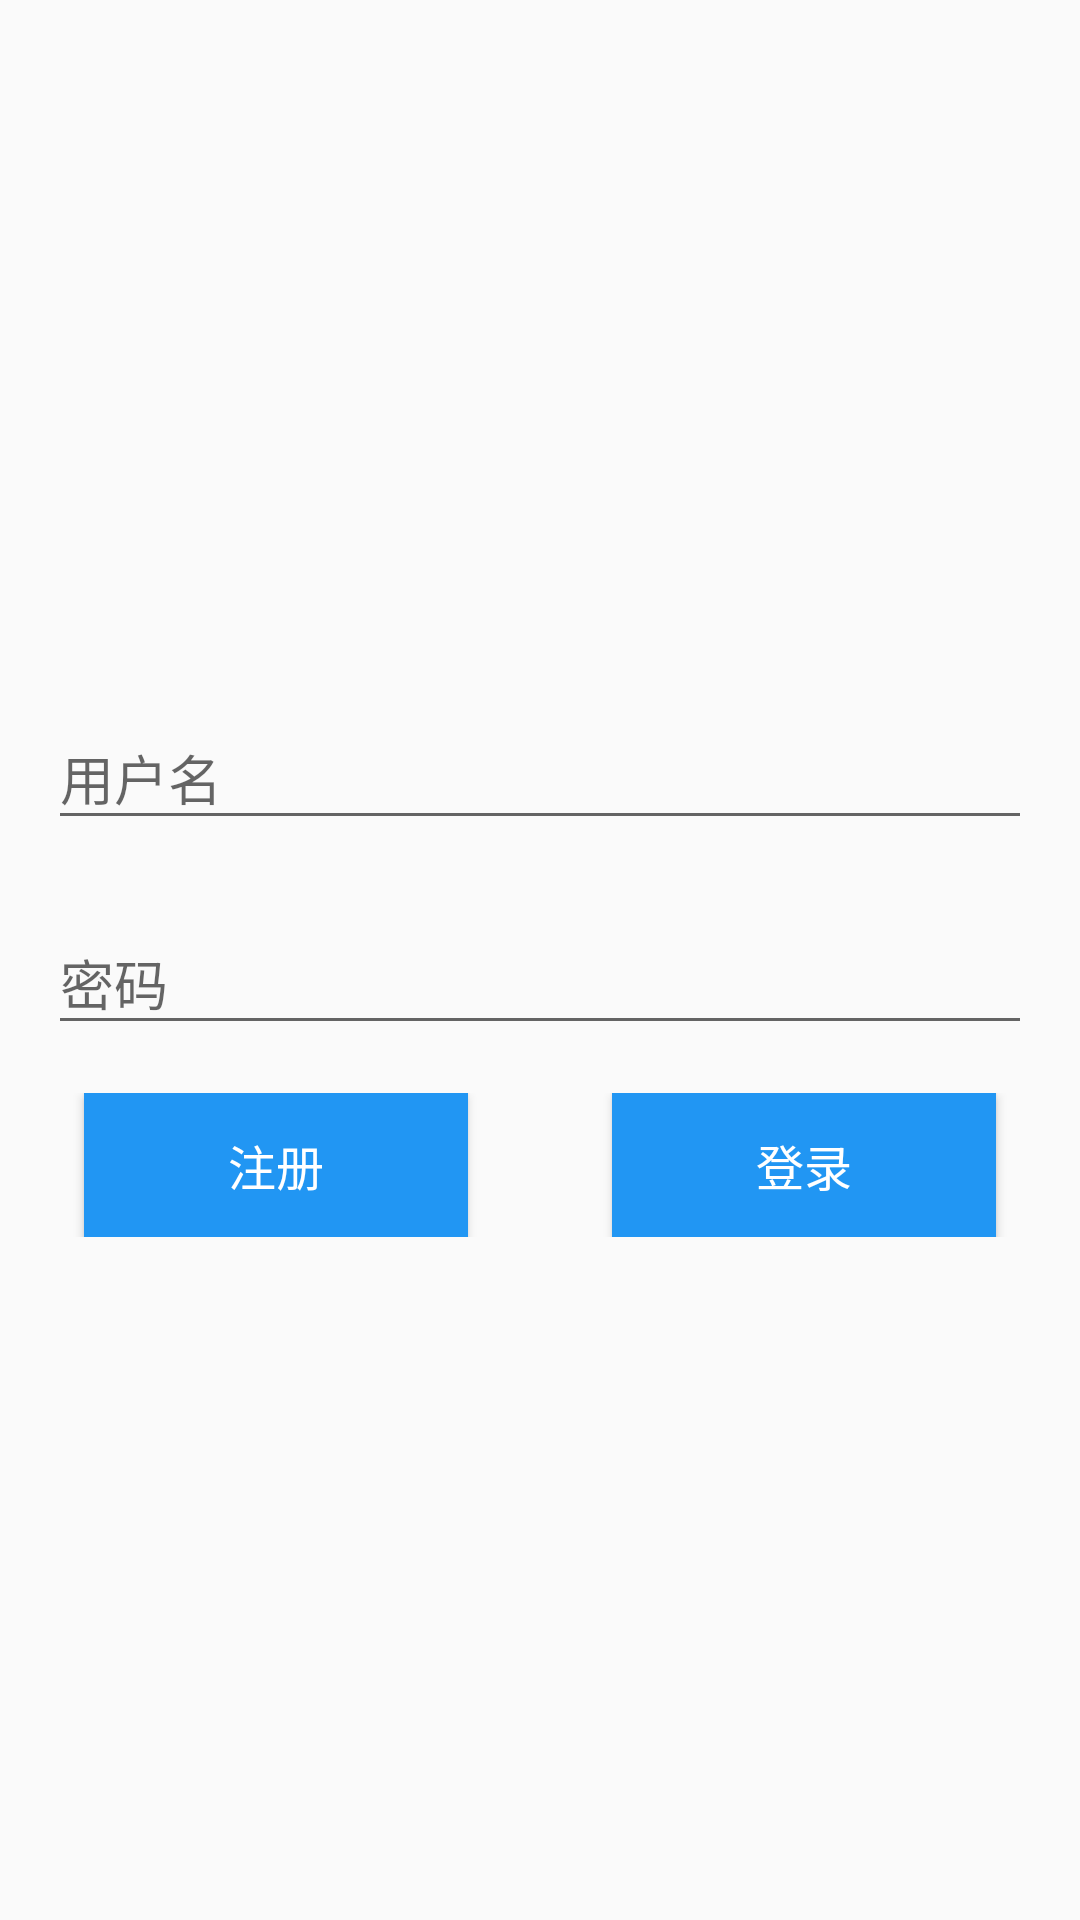

Layout XML and referenced resources for this Android screen:
<!-- AndroidManifest.xml: application theme AppTheme -->
<!-- res/layout/activity_login.xml -->
<?xml version="1.0" encoding="utf-8"?>
<LinearLayout
    xmlns:android="http://schemas.android.com/apk/res/android"
    xmlns:app="http://schemas.android.com/apk/res-auto"
    xmlns:tools="http://schemas.android.com/tools"
    android:id="@+id/activity_login"
    android:layout_width="match_parent"
    android:layout_height="match_parent"
    android:orientation="vertical"
    android:gravity="center"
    tools:context=".activity.LoginActivity">


    <LinearLayout
        android:layout_width="match_parent"
        android:layout_height="wrap_content"
        android:orientation="vertical">

        <android.support.design.widget.TextInputLayout
            android:layout_width="match_parent"
            android:layout_height="wrap_content">
        <EditText
            android:id="@+id/username"
            android:layout_width="match_parent"
            android:layout_height="wrap_content"
            android:layout_marginStart="16dp"
            android:layout_marginEnd="16dp"
            android:layout_marginBottom="16dp"
            android:hint="用户名"/>

        </android.support.design.widget.TextInputLayout>
        <android.support.design.widget.TextInputLayout
            android:layout_width="match_parent"
            android:layout_height="wrap_content">
        <EditText
            android:id="@+id/password"
            android:layout_width="match_parent"
            android:layout_height="wrap_content"
            android:layout_marginStart="16dp"
            android:layout_marginEnd="16dp"
            android:layout_marginBottom="16dp"
            android:hint="密码"/>
        </android.support.design.widget.TextInputLayout>

        <RelativeLayout
            android:layout_width="match_parent"
            android:layout_height="wrap_content"
            android:gravity="center_horizontal">

            <Button
                android:id="@+id/btn_sign_up"
                android:layout_width="wrap_content"
                android:layout_height="wrap_content"
                android:paddingStart="48dp"
                android:paddingEnd="48dp"
                android:background="@drawable/btn_login"
                android:text="注册"
                android:textSize="16sp"
                android:textColor="@color/primarybar_txt"/>

            <Button
                android:id="@+id/btn_login"
                android:layout_toEndOf="@+id/btn_sign_up"
                android:layout_width="wrap_content"
                android:layout_height="wrap_content"
                android:paddingStart="48dp"
                android:paddingEnd="48dp"
                android:layout_marginStart="48dp"
                android:background="@drawable/btn_login"
                android:text="登录"
                android:textSize="16sp"
                android:textColor="@color/primarybar_txt"/>

        </RelativeLayout>

        </LinearLayout>

</LinearLayout>
<!-- resources referenced by this layout -->
<resources>
  <!-- drawable btn_login (drawable) -->
  <?xml version="1.0" encoding="utf-8"?>
  <selector
      xmlns:android="http://schemas.android.com/apk/res/android">
      <item android:state_pressed="true" android:drawable="@color/colorPrimaryDark" />
      <item android:state_checked="true" android:drawable="@color/colorPrimaryDark" />
      <item android:state_selected="true" android:drawable="@color/colorPrimaryDark" />
      <item android:drawable="@color/colorPrimary" />
  </selector>
  <style name="AppTheme" parent="Theme.AppCompat.Light.NoActionBar">
          <item name="colorPrimary">@color/colorPrimary</item>
          <item name="colorPrimaryDark">@color/colorPrimaryDark</item>
          <item name="colorAccent">@color/colorAccent</item>
          <item name="android:windowTranslucentStatus">true</item>
      </style>
  <color name="colorPrimaryDark">#1976d2</color>
  <color name="colorPrimary">#2196f3</color>
  <color name="colorAccent">#2196f3</color>
</resources>
